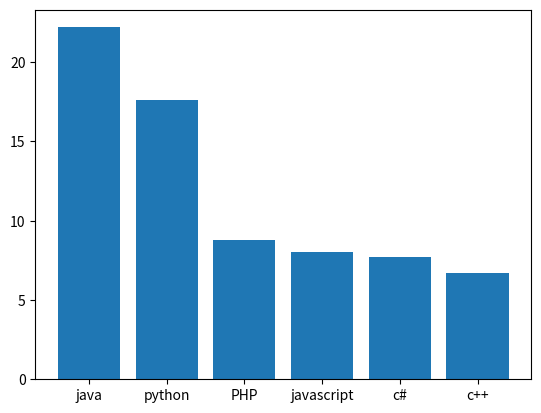

This chart was generated by the following Python code:
""" 
    @Author: Likhitha S
    @Date: 21-10-2024 17:30
    @Last Modified by: Likhitha S
    @Last Modified time: 21-10-2024 17:30
    @Title: write a Python programming to display a bar chart of the popularity of programming Languages. Use uniform color.  

"""
import matplotlib.pyplot as plt
import numpy as np

def main():
    """

        Description: 
            This function is used to draw a bar graph for given plots.
        Parameters: 
            prg_lang, popularity are the list of points that as to be displayed on graph.
        return:
            It displays the bar graph.

    """
    
    prg_lang=np.array(['java', 'python', 'PHP','javascript','c#','c++'])
    popularity= np.array([22.2,17.6,8.8,8,7.7,6.7])
    
    plt.bar(prg_lang, popularity)
    plt.show()
   
if __name__=="__main__":
    main()
